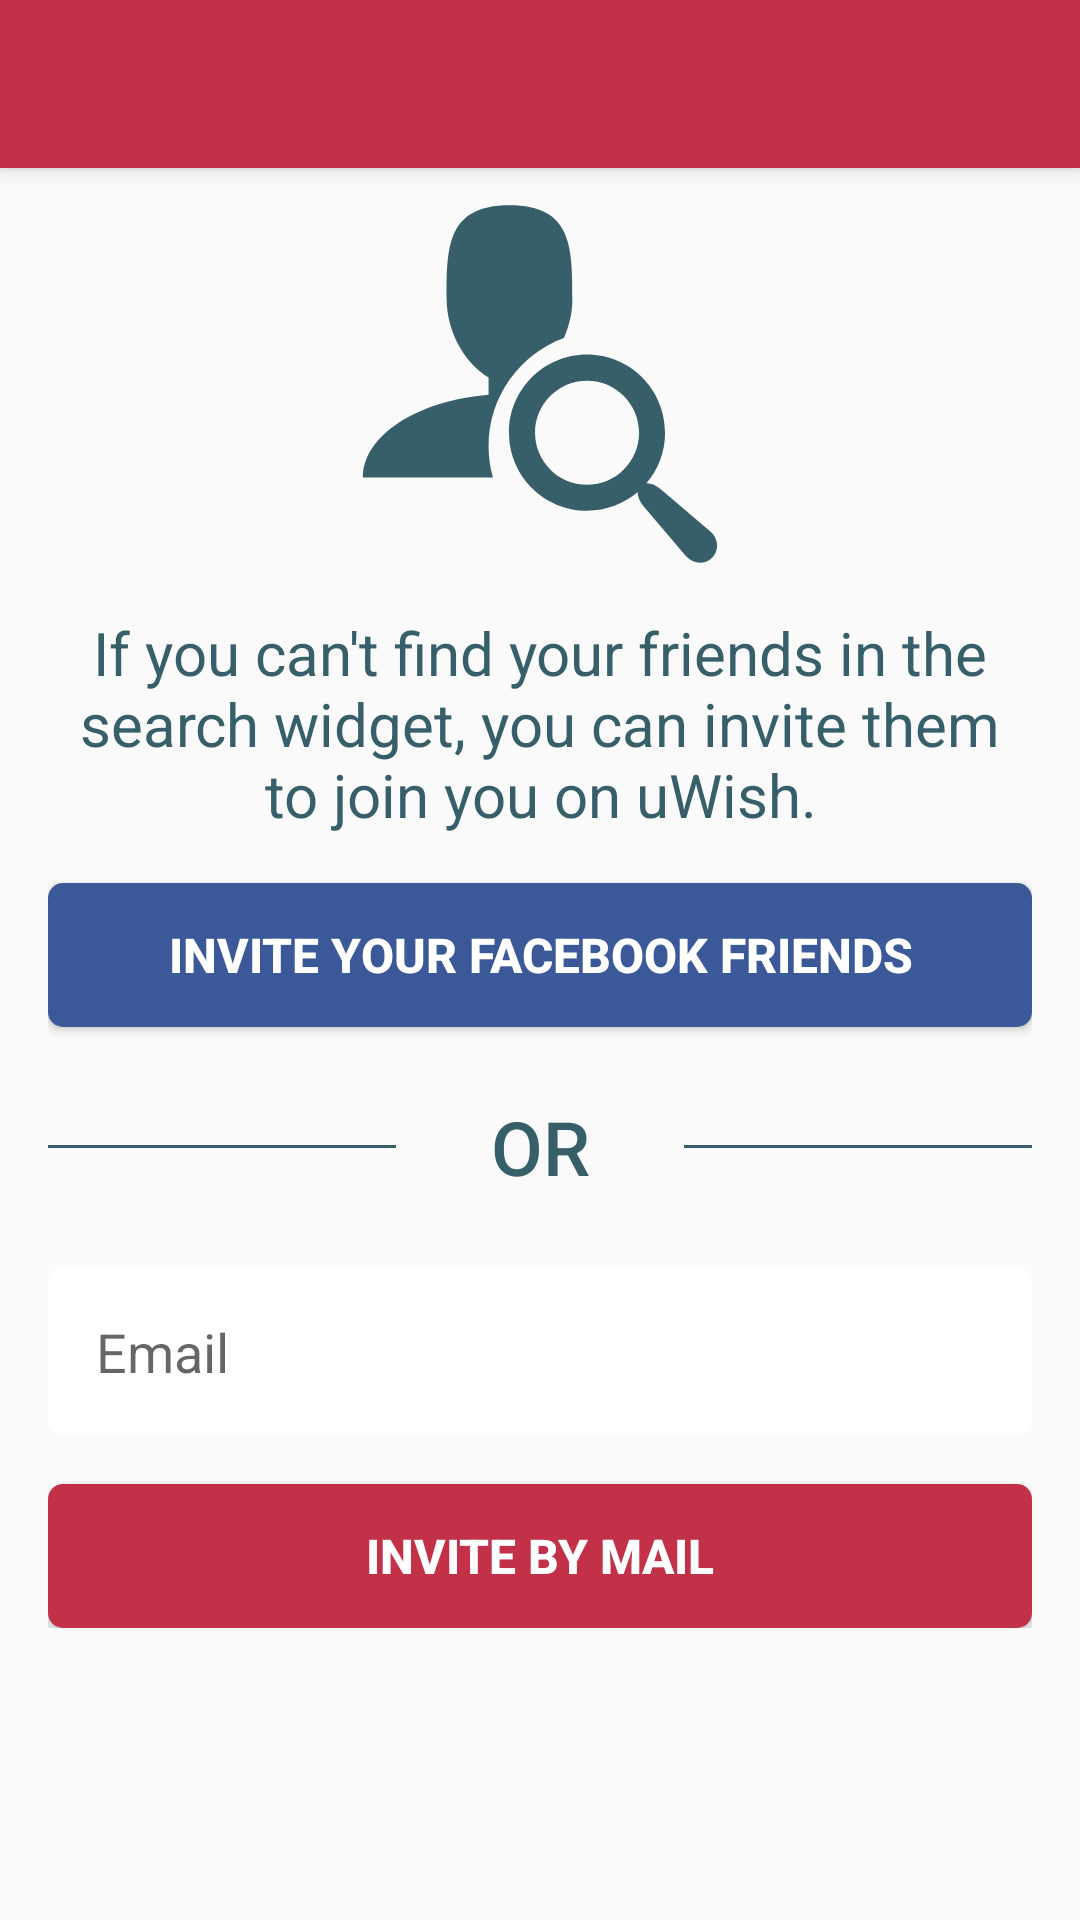

Layout XML and referenced resources for this Android screen:
<!-- AndroidManifest.xml: application theme Theme.AppCompat.Light.NoActionBar -->
<!-- res/layout/activity_invite_friends.xml -->
<?xml version="1.0" encoding="utf-8"?>
<RelativeLayout xmlns:android="http://schemas.android.com/apk/res/android"
    xmlns:app="http://schemas.android.com/apk/res-auto"
    xmlns:tools="http://schemas.android.com/tools"
    android:id="@+id/activity_invite_friends"
    android:layout_width="match_parent"
    android:layout_height="match_parent"
    tools:context="hr.spacecontrol.uwish.activities.InviteFriendsActivity">

    <android.support.v7.widget.Toolbar
        android:id="@+id/toolbar"
        android:layout_width="match_parent"
        android:layout_height="?attr/actionBarSize"
        android:layout_alignParentTop="true"
        android:background="@color/colorPrimary"
        android:elevation="4dp"
        android:theme="@style/ThemeOverlay.AppCompat.ActionBar"
        app:popupTheme="@style/ThemeOverlay.AppCompat.Light"
        app:theme="@style/ToolbarColoredBackArrow"
        app:titleTextColor="@android:color/white"></android.support.v7.widget.Toolbar>

    <RelativeLayout
        android:layout_width="match_parent"
        android:layout_height="wrap_content"
        android:layout_below="@+id/toolbar"
        android:layout_marginLeft="16dp"
        android:layout_marginRight="16dp">

        <ImageView
            android:id="@+id/imageView"
            android:layout_width="wrap_content"
            android:layout_height="wrap_content"
            android:layout_centerHorizontal="true"
            android:layout_centerInParent="true"
            android:layout_alignParentTop="true"
            android:layout_marginTop="12dp"
            android:adjustViewBounds="true"
            android:src="@drawable/invite_friends" />

        <TextView
            android:id="@+id/textView"
            android:layout_width="match_parent"
            android:layout_height="wrap_content"
            android:layout_below="@+id/imageView"
            android:layout_marginTop="16dp"
            android:text="If you can't find your friends in the search widget, you can invite them to join you on uWish."
            android:textAlignment="center"
            android:textColor="@color/textColorPrimary"
            android:textSize="20dp" />

        <Button
            android:id="@+id/button"
            android:layout_width="match_parent"
            android:layout_height="wrap_content"
            android:layout_below="@+id/textView"
            android:layout_marginTop="16dp"
            android:background="@drawable/button_facebook"
            android:text="Invite Your Facebook Friends"
            android:textColor="#ffffff"
            android:textSize="16dp"
            android:textStyle="bold" />

        <LinearLayout
            android:id="@+id/text_or"
            android:layout_width="match_parent"
            android:layout_height="wrap_content"
            android:layout_marginTop="16dp"
            android:layout_below="@id/button"
            android:orientation="horizontal">

            <View
                android:layout_width="40dp"
                android:layout_height="1dp"
                android:layout_gravity="center_vertical"
                android:layout_weight="1"
                android:background="@color/textColorPrimary" />

            <Button
                android:layout_width="20dp"
                android:layout_height="wrap_content"
                android:layout_weight="1"
                android:background="@null"
                android:id="@+id/or_button"
                android:clickable="false"
                android:text="OR"
                android:textColor="@color/textColorPrimary"
                android:textSize="25dp" />

            <View
                android:layout_width="40dp"
                android:layout_height="1dp"
                android:layout_gravity="center_vertical"
                android:layout_weight="1"
                android:background="@color/textColorPrimary" />

        </LinearLayout>


        <EditText
            android:id="@+id/emailField"
            android:layout_width="match_parent"
            android:layout_height="wrap_content"
            android:layout_below="@id/text_or"
            android:layout_marginTop="16dp"
            android:background="@drawable/rounded_corners"
            android:hint="@string/email_hint"
            android:inputType="textEmailAddress"/>

        <Button
            android:id="@+id/mailButton"
            android:layout_width="match_parent"
            android:layout_height="wrap_content"
            android:layout_below="@id/emailField"
            android:layout_centerHorizontal="true"
            android:background="@drawable/button"
            android:layout_marginTop="16dp"
            android:padding="12dp"
            android:text="Invite by mail"
            android:textColor="#ffffff"
            android:textSize="16dp"
            android:textStyle="bold" />

    </RelativeLayout>
</RelativeLayout>
<!-- resources referenced by this layout -->
<resources>
  <color name="colorPrimary">#c33149</color>
  <color name="textColorPrimary">#375f6a</color>
  <!-- drawable button (drawable) -->
  <?xml version="1.0" encoding="utf-8"?>
  <selector xmlns:android="http://schemas.android.com/apk/res/android" >
      <item android:state_pressed="true" >
          <shape android:shape="rectangle"  >
              <corners android:radius="5dip" />
              <solid android:color="@color/colorPrimary"  />
          </shape>
      </item>
      <item android:state_focused="true">
          <shape android:shape="rectangle"  >
              <corners android:radius="5dip" />
              <solid android:color="@color/colorPrimary"/>
          </shape>
      </item>
      <item >
          <shape android:shape="rectangle"  >
              <corners android:radius="5dip" />
              <solid android:color="@color/colorPrimary"/>
          </shape>
      </item>
  </selector>
  <!-- drawable button_facebook (drawable) -->
  <?xml version="1.0" encoding="utf-8"?>
  <selector xmlns:android="http://schemas.android.com/apk/res/android" >
      <item android:state_pressed="true" >
          <shape android:shape="rectangle"  >
              <corners android:radius="5dip" />
              <solid android:color="#3b5998"  />
          </shape>
      </item>
      <item android:state_focused="true">
          <shape android:shape="rectangle"  >
              <corners android:radius="5dip" />
              <solid android:color="#3b5998"/>
          </shape>
      </item>
      <item >
          <shape android:shape="rectangle"  >
              <corners android:radius="5dip" />
              <solid android:color="#3b5998"/>
          </shape>
      </item>
  </selector>
  <!-- drawable invite_friends (drawable) -->
  <vector android:height="120dp" android:viewportHeight="300.0"
      android:viewportWidth="300.0" android:width="120dp" xmlns:android="http://schemas.android.com/apk/res/android">
      <path android:fillColor="#375F6A" android:pathData="M292.21,273.07l-41.08,-34.93c-4.24,-3.82 -8.79,-5.58 -12.46,-5.41c9.69,-11.36 15.55,-26.09 15.55,-42.2c0,-35.91 -29.12,-65.03 -65.03,-65.03c-35.91,0 -65.03,29.12 -65.03,65.03c0,35.91 29.12,65.03 65.03,65.03c16.1,0 30.83,-5.86 42.2,-15.55c-0.17,3.67 1.59,8.21 5.41,12.46l34.93,41.08c5.98,6.65 15.76,7.21 21.72,1.25C299.42,288.83 298.86,279.06 292.21,273.07zM189.21,233.89c-23.94,0 -43.35,-19.41 -43.35,-43.35c0,-23.94 19.41,-43.35 43.35,-43.35s43.35,19.41 43.35,43.35C232.56,214.48 213.15,233.89 189.21,233.89z"/>
      <path android:fillColor="#375F6A" android:pathData="M107.15,201.82c0,-41.25 26.15,-76.5 62.75,-90.06c4.43,-9.97 7.07,-21.05 7.07,-32.13c0,-43.39 0,-78.55 -52.37,-78.55c-52.37,0 -52.37,35.16 -52.37,78.55c0,27.02 15.68,54.03 34.91,64.87v14.39c-59.21,4.85 -104.74,33.93 -104.74,69.11H110.78c-2.37,-8.33 -3.63,-17.11 -3.63,-26.18V201.82z"/>
  </vector>
  <string name="email_hint">Email</string>
  <style name="ToolbarColoredBackArrow" parent="AppTheme">
          <item name="android:textColorSecondary">@android:color/white</item>
      </style>
  <style name="AppTheme" parent="Theme.AppCompat.Light.DarkActionBar">
          
          <item name="colorPrimary">@color/colorPrimary</item>
          <item name="colorPrimaryDark">@color/colorPrimaryDark</item>
          <item name="colorAccent">@color/colorAccent</item>
      </style>
  <color name="colorPrimaryDark">#971429</color>
  <color name="colorAccent">#375f6a</color>
</resources>
